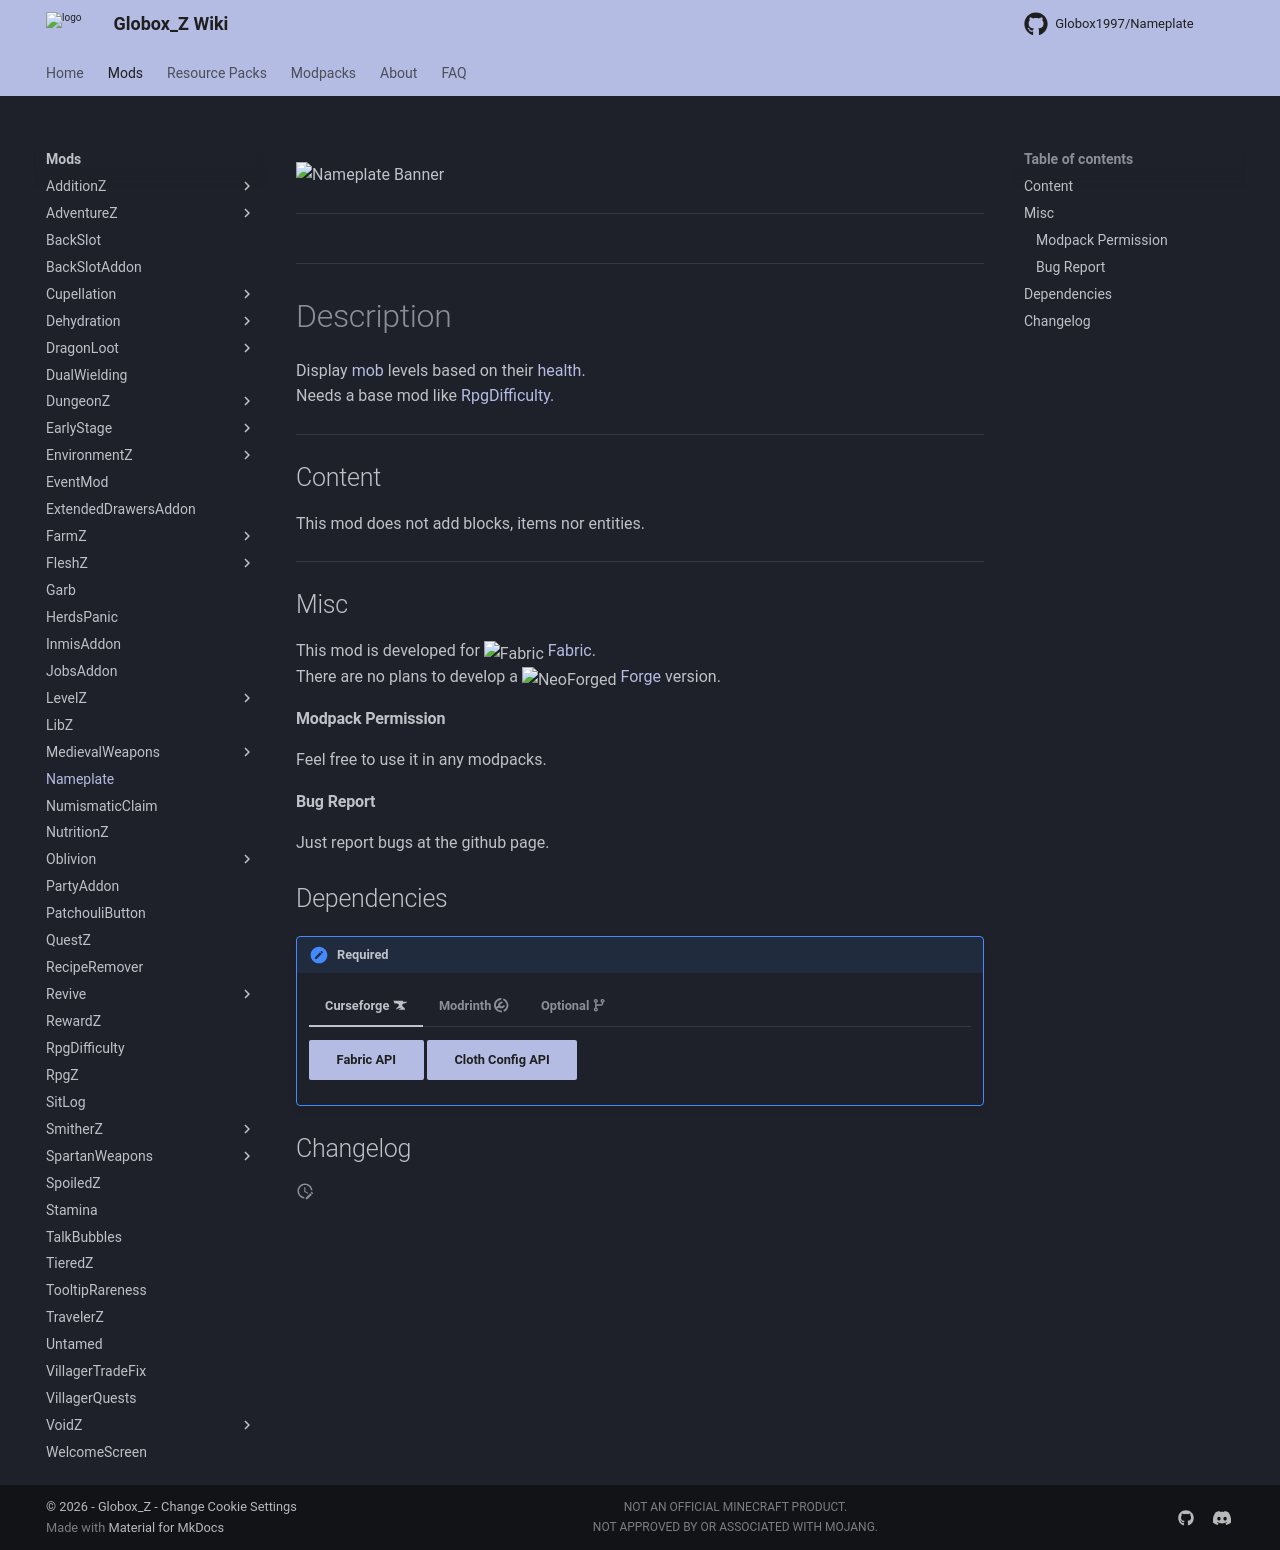

repository: Globox1997/wiki · page: mods/Nameplate/index.html · generator: mkdocs

---
title: Nameplate
project: nameplate
summary: nameplate wiki
---
<script src="/wiki/javascripts/data.js"></script>
<script src="/wiki/javascripts/sidebar.js" id="nameplate"></script>

![Nameplate Banner](/wiki/assets/general/banner/nameplatebanner.png)

---
<div id="showcase-gallery" modid="nameplate" image_1="nameplate_image_1" image_2="nameplate_image_2" image_3="nameplate_image_3"></div>
<script src="/wiki/javascripts/showcase.js"></script>
---

# Description
Display [mob](https://minecraft.wiki/w/Mob) levels based on their [health](https://minecraft.wiki/w/Health).  
Needs a base mod like [RpgDifficulty](/wiki/mods/RpgDifficulty).

---
## Content
This mod does not add blocks, items nor entities.  
  
---
## Misc
This mod is developed for <img src="https://fabricmc.net/assets/logo.png" alt="Fabric" width="16" height="16" style="position: relative; top: 3px;"> [Fabric](https://fabricmc.net/).  
There are no plans to develop a <img src="https://neoforged.net/img/authors/neoforged.png" alt="NeoForged" width="16" height="16" style="position: relative; top: 3px;"> [Forge](https://neoforged.net/) version.  

#### Modpack Permission
Feel free to use it in any modpacks.  

#### Bug Report
Just report bugs at the github page.  

## Dependencies

!!! apple-keyboard-control "Required"
    === "Curseforge :simple-curseforge:"

        [Fabric API](https://www.curseforge.com/minecraft/mc-mods/fabric-api){ .md-button .md-button--primary }
        [Cloth Config API](https://curseforge.com/minecraft/mc-mods/cloth-config){ .md-button .md-button--primary }

    === "Modrinth :simple-modrinth:"

        [Fabric API](https://modrinth.com/mod/fabric-api){ .md-button .md-button--primary }
        [Cloth Config API](https://modrinth.com/mod/cloth-config){ .md-button .md-button--primary }
    
    === "Optional :octicons-git-branch-16:"

        [RpgDifficulty](/wiki/mods/RpgDifficulty){ .md-button .md-button--primary }

## Changelog
<script src="https://cdn.jsdelivr.net/npm/marked@15.0.12/marked.min.js"></script>
<div id="log" modid="nameplate"></div>
